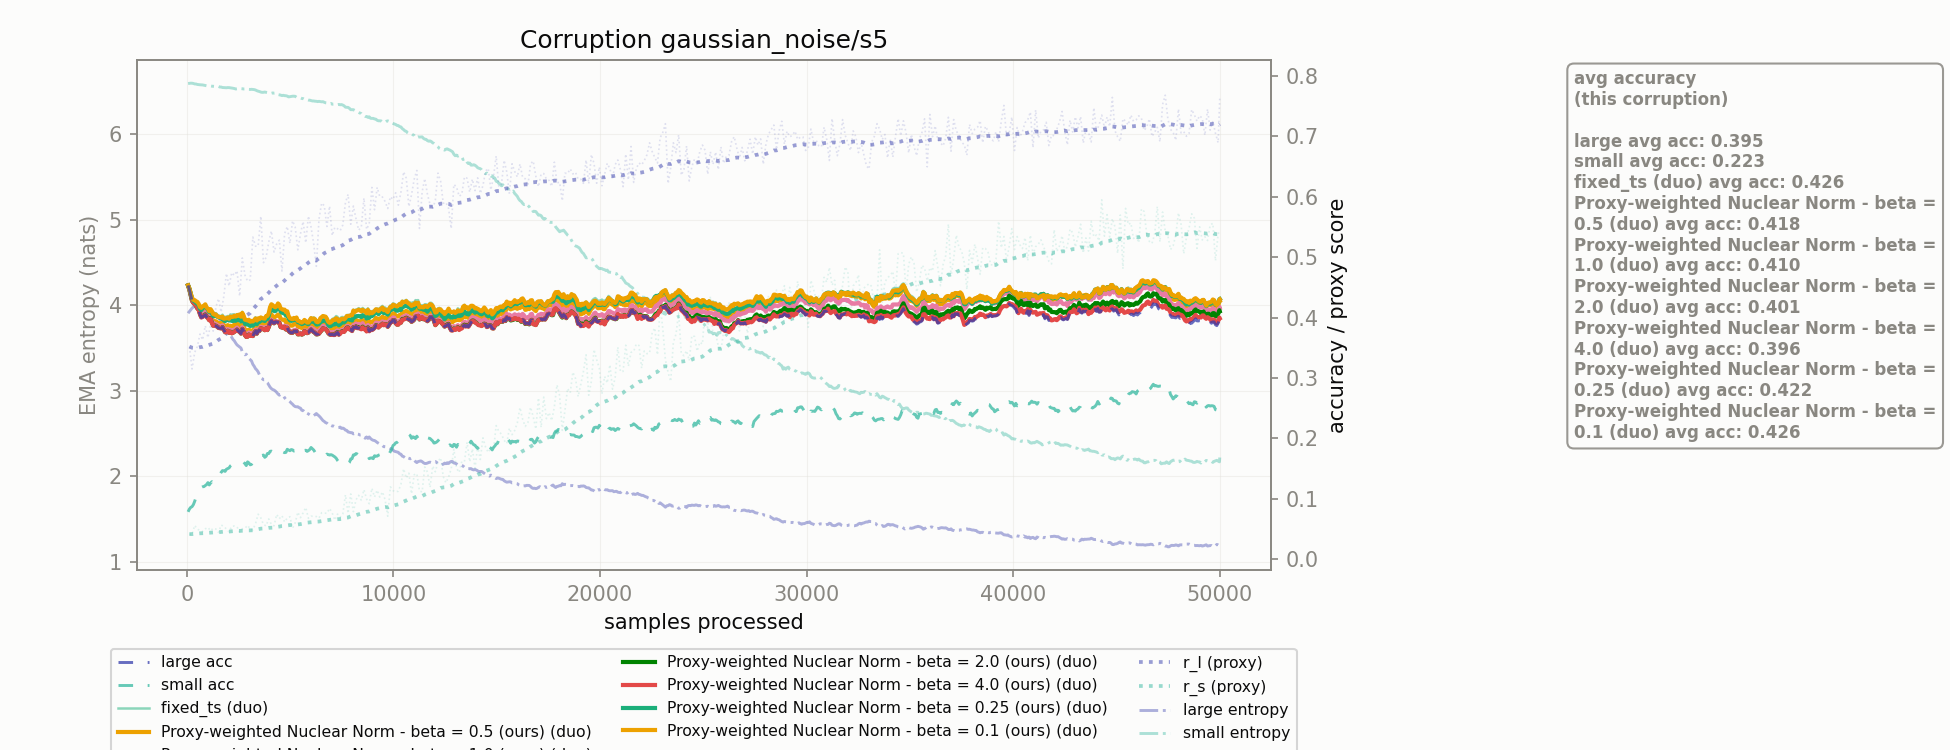

The table this chart was drawn from, first rows:
corruption, n_samples, r_l, r_s, r_l_ema, r_s_ema, large_acc_ema, small_acc_ema, large_ent_ema, small_ent_ema, fixed_ts_duo_acc_ema, Proxy-weighted Nuclear Norm - beta = 0.5…, Proxy-weighted Nuclear Norm - beta = 1.0…, Proxy-weighted Nuclear Norm - beta = 2.0…, Proxy-weighted Nuclear Norm - beta = 4.0…, Proxy-weighted Nuclear Norm - beta = 0.2…, Proxy-weighted Nuclear Norm - beta = 0.1…
gaussian_noise/s5, 128.0, 0.3518, 0.04131, 0.3518, 0.04131, 0.4463, 0.0827, 3.926, 6.592, 0.4478, 0.4478, 0.4463, 0.4463, 0.4463, 0.4478, 0.4478
gaussian_noise/s5, 256.0, 0.3147, 0.04004, 0.35, 0.04125, 0.4276, 0.08669, 3.965, 6.593, 0.4327, 0.4304, 0.4291, 0.4276, 0.4276, 0.4312, 0.4327
gaussian_noise/s5, 384.0, 0.3423, 0.05572, 0.3496, 0.04195, 0.4219, 0.09559, 3.982, 6.585, 0.428, 0.4252, 0.4254, 0.4219, 0.4219, 0.4266, 0.4288
gaussian_noise/s5, 512.0, 0.3519, 0.04952, 0.3497, 0.04232, 0.4151, 0.1058, 3.991, 6.579, 0.4252, 0.4196, 0.4191, 0.4151, 0.4151, 0.4225, 0.4259
gaussian_noise/s5, 640.0, 0.3725, 0.04722, 0.3508, 0.04256, 0.4052, 0.1135, 3.982, 6.575, 0.4159, 0.4109, 0.4104, 0.406, 0.4052, 0.4141, 0.4173
gaussian_noise/s5, 768.0, 0.363, 0.04536, 0.3514, 0.0427, 0.401, 0.1197, 3.978, 6.573, 0.4173, 0.4083, 0.4064, 0.4017, 0.401, 0.4158, 0.4186
gaussian_noise/s5, 896.0, 0.3863, 0.04991, 0.3531, 0.04305, 0.4045, 0.1217, 3.962, 6.568, 0.42, 0.4111, 0.4093, 0.4051, 0.4045, 0.4201, 0.4219
gaussian_noise/s5, 1024, 0.3667, 0.05232, 0.3538, 0.0435, 0.3987, 0.1265, 3.955, 6.563, 0.4143, 0.4047, 0.4031, 0.3993, 0.3987, 0.4128, 0.4145
gaussian_noise/s5, 1152, 0.3877, 0.04676, 0.3554, 0.04366, 0.3981, 0.1258, 3.937, 6.561, 0.4137, 0.4043, 0.4021, 0.3986, 0.3981, 0.4116, 0.4139
gaussian_noise/s5, 1280, 0.3775, 0.05098, 0.3565, 0.04402, 0.3863, 0.1256, 3.919, 6.557, 0.4048, 0.3941, 0.3899, 0.3867, 0.3863, 0.4022, 0.4057
gaussian_noise/s5, 1408, 0.417, 0.04972, 0.3595, 0.0443, 0.386, 0.13, 3.887, 6.555, 0.4072, 0.3938, 0.3892, 0.3864, 0.386, 0.4034, 0.405
gaussian_noise/s5, 1536, 0.4314, 0.04393, 0.363, 0.04428, 0.3827, 0.1348, 3.847, 6.555, 0.4034, 0.3905, 0.3864, 0.383, 0.3827, 0.4007, 0.4007
gaussian_noise/s5, 1664, 0.4088, 0.05622, 0.3652, 0.04486, 0.3819, 0.1435, 3.821, 6.548, 0.4022, 0.3897, 0.3853, 0.3823, 0.3819, 0.3982, 0.3997
gaussian_noise/s5, 1792, 0.4347, 0.05409, 0.3686, 0.04531, 0.3796, 0.1461, 3.785, 6.542, 0.4009, 0.3875, 0.3827, 0.3799, 0.3796, 0.3952, 0.398
gaussian_noise/s5, 1920, 0.473, 0.04954, 0.3737, 0.04552, 0.3756, 0.1487, 3.723, 6.54, 0.4014, 0.3856, 0.379, 0.3758, 0.3756, 0.3955, 0.3988
gaussian_noise/s5, 2048, 0.4521, 0.04501, 0.3775, 0.04549, 0.3746, 0.1509, 3.672, 6.542, 0.4011, 0.3852, 0.3785, 0.3749, 0.3746, 0.3949, 0.3979
gaussian_noise/s5, 2176, 0.4743, 0.05404, 0.3822, 0.04591, 0.3738, 0.1558, 3.624, 6.537, 0.4045, 0.385, 0.3774, 0.3741, 0.3738, 0.3945, 0.4009
gaussian_noise/s5, 2304, 0.4696, 0.05465, 0.3865, 0.04634, 0.3762, 0.1581, 3.583, 6.531, 0.4053, 0.3885, 0.3802, 0.3764, 0.3762, 0.3964, 0.4029
gaussian_noise/s5, 2432, 0.4775, 0.05329, 0.3909, 0.04667, 0.3798, 0.1587, 3.535, 6.528, 0.4055, 0.3903, 0.3834, 0.38, 0.3798, 0.3974, 0.4041
gaussian_noise/s5, 2560, 0.4355, 0.0448, 0.3931, 0.04658, 0.3764, 0.1584, 3.509, 6.531, 0.4056, 0.3874, 0.3797, 0.3766, 0.3764, 0.3969, 0.4051
gaussian_noise/s5, 2688, 0.4986, 0.05008, 0.3983, 0.04675, 0.381, 0.159, 3.454, 6.529, 0.4096, 0.3901, 0.3839, 0.3812, 0.381, 0.401, 0.4076
gaussian_noise/s5, 2816, 0.4702, 0.05083, 0.4018, 0.04695, 0.3707, 0.1579, 3.419, 6.527, 0.3973, 0.3797, 0.3734, 0.3709, 0.3707, 0.3895, 0.3963
gaussian_noise/s5, 2944, 0.46, 0.0558, 0.4046, 0.04738, 0.3682, 0.1609, 3.39, 6.522, 0.3959, 0.3778, 0.3721, 0.3683, 0.3682, 0.3881, 0.395
gaussian_noise/s5, 3072, 0.4625, 0.04956, 0.4074, 0.04749, 0.3695, 0.156, 3.362, 6.52, 0.3938, 0.3774, 0.373, 0.3696, 0.3695, 0.386, 0.393
gaussian_noise/s5, 3200, 0.5332, 0.04827, 0.4136, 0.04753, 0.3692, 0.1605, 3.308, 6.52, 0.395, 0.3772, 0.3724, 0.3693, 0.3692, 0.3864, 0.3934
gaussian_noise/s5, 3328, 0.518, 0.05858, 0.4187, 0.04807, 0.3772, 0.1616, 3.257, 6.514, 0.4005, 0.3866, 0.38, 0.3772, 0.3772, 0.3928, 0.3984
gaussian_noise/s5, 3456, 0.5183, 0.07419, 0.4235, 0.04934, 0.3779, 0.1677, 3.219, 6.5, 0.3982, 0.3865, 0.3805, 0.378, 0.3779, 0.3928, 0.3986
gaussian_noise/s5, 3584, 0.5679, 0.06825, 0.4306, 0.05026, 0.3822, 0.1674, 3.15, 6.49, 0.3998, 0.3907, 0.3845, 0.3823, 0.3822, 0.3964, 0.4001
gaussian_noise/s5, 3712, 0.4909, 0.0571, 0.4335, 0.0506, 0.3808, 0.1722, 3.128, 6.487, 0.3982, 0.39, 0.3837, 0.3809, 0.3808, 0.3951, 0.3985
gaussian_noise/s5, 3840, 0.4997, 0.05484, 0.4367, 0.0508, 0.3818, 0.1701, 3.107, 6.487, 0.4013, 0.3909, 0.3844, 0.3819, 0.3818, 0.3978, 0.4023
gaussian_noise/s5, 3968, 0.525, 0.06641, 0.441, 0.05157, 0.3843, 0.1746, 3.066, 6.479, 0.4048, 0.3948, 0.3867, 0.3844, 0.3843, 0.4032, 0.4073
gaussian_noise/s5, 4096, 0.5434, 0.05727, 0.446, 0.05184, 0.3946, 0.1787, 3.025, 6.475, 0.4175, 0.4055, 0.3967, 0.3946, 0.3946, 0.4153, 0.4219
gaussian_noise/s5, 4224, 0.5085, 0.05497, 0.4491, 0.052, 0.3905, 0.1758, 3.008, 6.477, 0.4149, 0.3997, 0.3924, 0.3905, 0.3905, 0.4107, 0.4182
gaussian_noise/s5, 4352, 0.5219, 0.07392, 0.4526, 0.05307, 0.3927, 0.1726, 2.98, 6.464, 0.4156, 0.4025, 0.3937, 0.3927, 0.3927, 0.4134, 0.4186
gaussian_noise/s5, 4480, 0.5282, 0.06678, 0.4563, 0.05374, 0.391, 0.1754, 2.947, 6.456, 0.4175, 0.4043, 0.3926, 0.391, 0.391, 0.4163, 0.421
gaussian_noise/s5, 4608, 0.4769, 0.07183, 0.4573, 0.05462, 0.3837, 0.1766, 2.952, 6.448, 0.4121, 0.3964, 0.3852, 0.3837, 0.3837, 0.408, 0.4138
gaussian_noise/s5, 4736, 0.5389, 0.06129, 0.4613, 0.05494, 0.3844, 0.1761, 2.917, 6.448, 0.4115, 0.3966, 0.3865, 0.3844, 0.3844, 0.4079, 0.4131
gaussian_noise/s5, 4864, 0.5507, 0.06785, 0.4657, 0.05557, 0.3829, 0.1817, 2.886, 6.443, 0.4089, 0.3947, 0.3856, 0.383, 0.3829, 0.4064, 0.4103
gaussian_noise/s5, 4992, 0.5228, 0.07017, 0.4685, 0.05628, 0.3755, 0.1793, 2.872, 6.436, 0.3976, 0.387, 0.3779, 0.3756, 0.3755, 0.3954, 0.3989
gaussian_noise/s5, 5120, 0.5601, 0.05116, 0.4729, 0.05604, 0.3748, 0.1808, 2.843, 6.441, 0.3955, 0.3866, 0.3769, 0.3748, 0.3748, 0.3949, 0.3974
gaussian_noise/s5, 5248, 0.55, 0.05991, 0.4767, 0.05622, 0.3777, 0.1793, 2.815, 6.44, 0.3964, 0.3892, 0.3797, 0.3777, 0.3777, 0.3959, 0.3981
gaussian_noise/s5, 5376, 0.512, 0.07759, 0.4784, 0.05727, 0.3721, 0.1762, 2.813, 6.428, 0.3927, 0.3847, 0.3747, 0.3721, 0.3721, 0.3923, 0.3943
gaussian_noise/s5, 5504, 0.5387, 0.06847, 0.4813, 0.05781, 0.3732, 0.1736, 2.796, 6.422, 0.3895, 0.3838, 0.3747, 0.3732, 0.3732, 0.3906, 0.3924
gaussian_noise/s5, 5632, 0.5588, 0.07645, 0.4851, 0.05872, 0.3727, 0.177, 2.769, 6.413, 0.3903, 0.383, 0.374, 0.3727, 0.3727, 0.3899, 0.393
gaussian_noise/s5, 5760, 0.5238, 0.08533, 0.487, 0.06002, 0.3757, 0.1802, 2.759, 6.399, 0.3917, 0.3851, 0.3785, 0.3757, 0.3757, 0.3921, 0.3942
gaussian_noise/s5, 5888, 0.5679, 0.06733, 0.491, 0.06038, 0.3749, 0.1795, 2.728, 6.396, 0.3932, 0.3834, 0.3775, 0.375, 0.3749, 0.389, 0.3917
gaussian_noise/s5, 6016, 0.5498, 0.07096, 0.4938, 0.06089, 0.3801, 0.1847, 2.705, 6.391, 0.4003, 0.3908, 0.3831, 0.3801, 0.3801, 0.3959, 0.399
gaussian_noise/s5, 6144, 0.522, 0.07073, 0.4952, 0.06137, 0.3759, 0.1805, 2.708, 6.386, 0.4002, 0.3886, 0.3809, 0.376, 0.3759, 0.3924, 0.3983
gaussian_noise/s5, 6272, 0.4848, 0.07034, 0.4947, 0.06181, 0.3721, 0.1745, 2.733, 6.382, 0.3948, 0.3836, 0.3774, 0.3721, 0.3721, 0.3885, 0.393
gaussian_noise/s5, 6400, 0.5628, 0.06763, 0.498, 0.06209, 0.3732, 0.1727, 2.706, 6.381, 0.3944, 0.385, 0.3779, 0.3732, 0.3732, 0.3895, 0.3936
gaussian_noise/s5, 6528, 0.5896, 0.07665, 0.5025, 0.0628, 0.3785, 0.1742, 2.67, 6.376, 0.4007, 0.39, 0.3828, 0.3785, 0.3785, 0.3932, 0.4007
gaussian_noise/s5, 6656, 0.5851, 0.0761, 0.5065, 0.06345, 0.381, 0.1746, 2.641, 6.37, 0.4026, 0.3907, 0.3849, 0.3811, 0.381, 0.3952, 0.4019
gaussian_noise/s5, 6784, 0.5508, 0.07562, 0.5087, 0.06405, 0.3782, 0.1738, 2.621, 6.362, 0.3999, 0.3869, 0.3817, 0.3782, 0.3782, 0.3924, 0.3978
gaussian_noise/s5, 6912, 0.5844, 0.08381, 0.5124, 0.06501, 0.372, 0.1721, 2.59, 6.353, 0.3932, 0.3814, 0.3752, 0.372, 0.372, 0.3856, 0.3912
gaussian_noise/s5, 7040, 0.5358, 0.07619, 0.5135, 0.06555, 0.3723, 0.172, 2.587, 6.348, 0.3975, 0.3831, 0.3759, 0.3723, 0.3723, 0.3884, 0.3949
gaussian_noise/s5, 7168, 0.5495, 0.06436, 0.5153, 0.0655, 0.3711, 0.1691, 2.579, 6.349, 0.3998, 0.3816, 0.3751, 0.3718, 0.3711, 0.3886, 0.396
gaussian_noise/s5, 7296, 0.5471, 0.07438, 0.5168, 0.06593, 0.3752, 0.1633, 2.567, 6.342, 0.4011, 0.3847, 0.3788, 0.3758, 0.3752, 0.3902, 0.3976
gaussian_noise/s5, 7424, 0.5438, 0.06928, 0.5181, 0.06609, 0.3731, 0.159, 2.575, 6.341, 0.3987, 0.3831, 0.3763, 0.3737, 0.3731, 0.3889, 0.3956
gaussian_noise/s5, 7552, 0.5532, 0.07455, 0.5198, 0.06651, 0.3769, 0.1564, 2.564, 6.338, 0.4009, 0.386, 0.3799, 0.3774, 0.3769, 0.392, 0.3981
gaussian_noise/s5, 7680, 0.5901, 0.1063, 0.5233, 0.06845, 0.379, 0.1594, 2.539, 6.313, 0.4008, 0.388, 0.3824, 0.3795, 0.379, 0.3941, 0.3989
... 331 more rows
